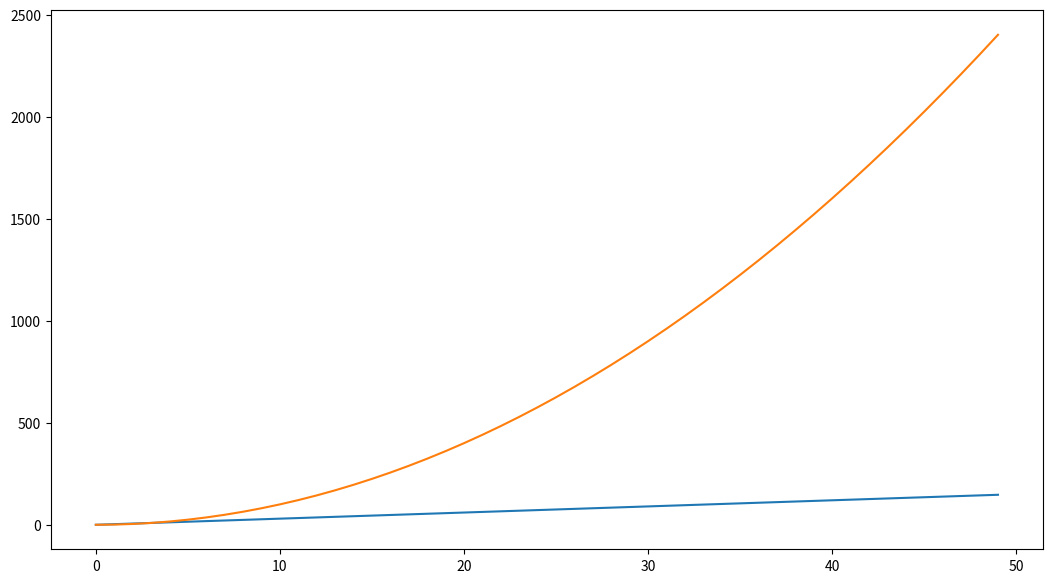

Here is the Python script that generated this plot:
# -*- coding: utf-8 -*-
"""
Created on Fri Mar  1 14:46:45 2019

[redacted]
"""

import numpy as np
import matplotlib.pyplot as plt


def plot_something(y, ax_in):
    ax_in.plot(y)
    return


if __name__ == '__main__':
    plt.ioff()
    
    x  = np.arange(50)
    y1 = 3*x
    y2 = x**2

    fig  = plt.figure(figsize=(15, 7))
    ax   = plt.subplot2grid((7, 7), (0, 0), colspan=6, rowspan=7)

    for yi in [y1, y2]:
        plot_something(yi, ax)

    plt.show()